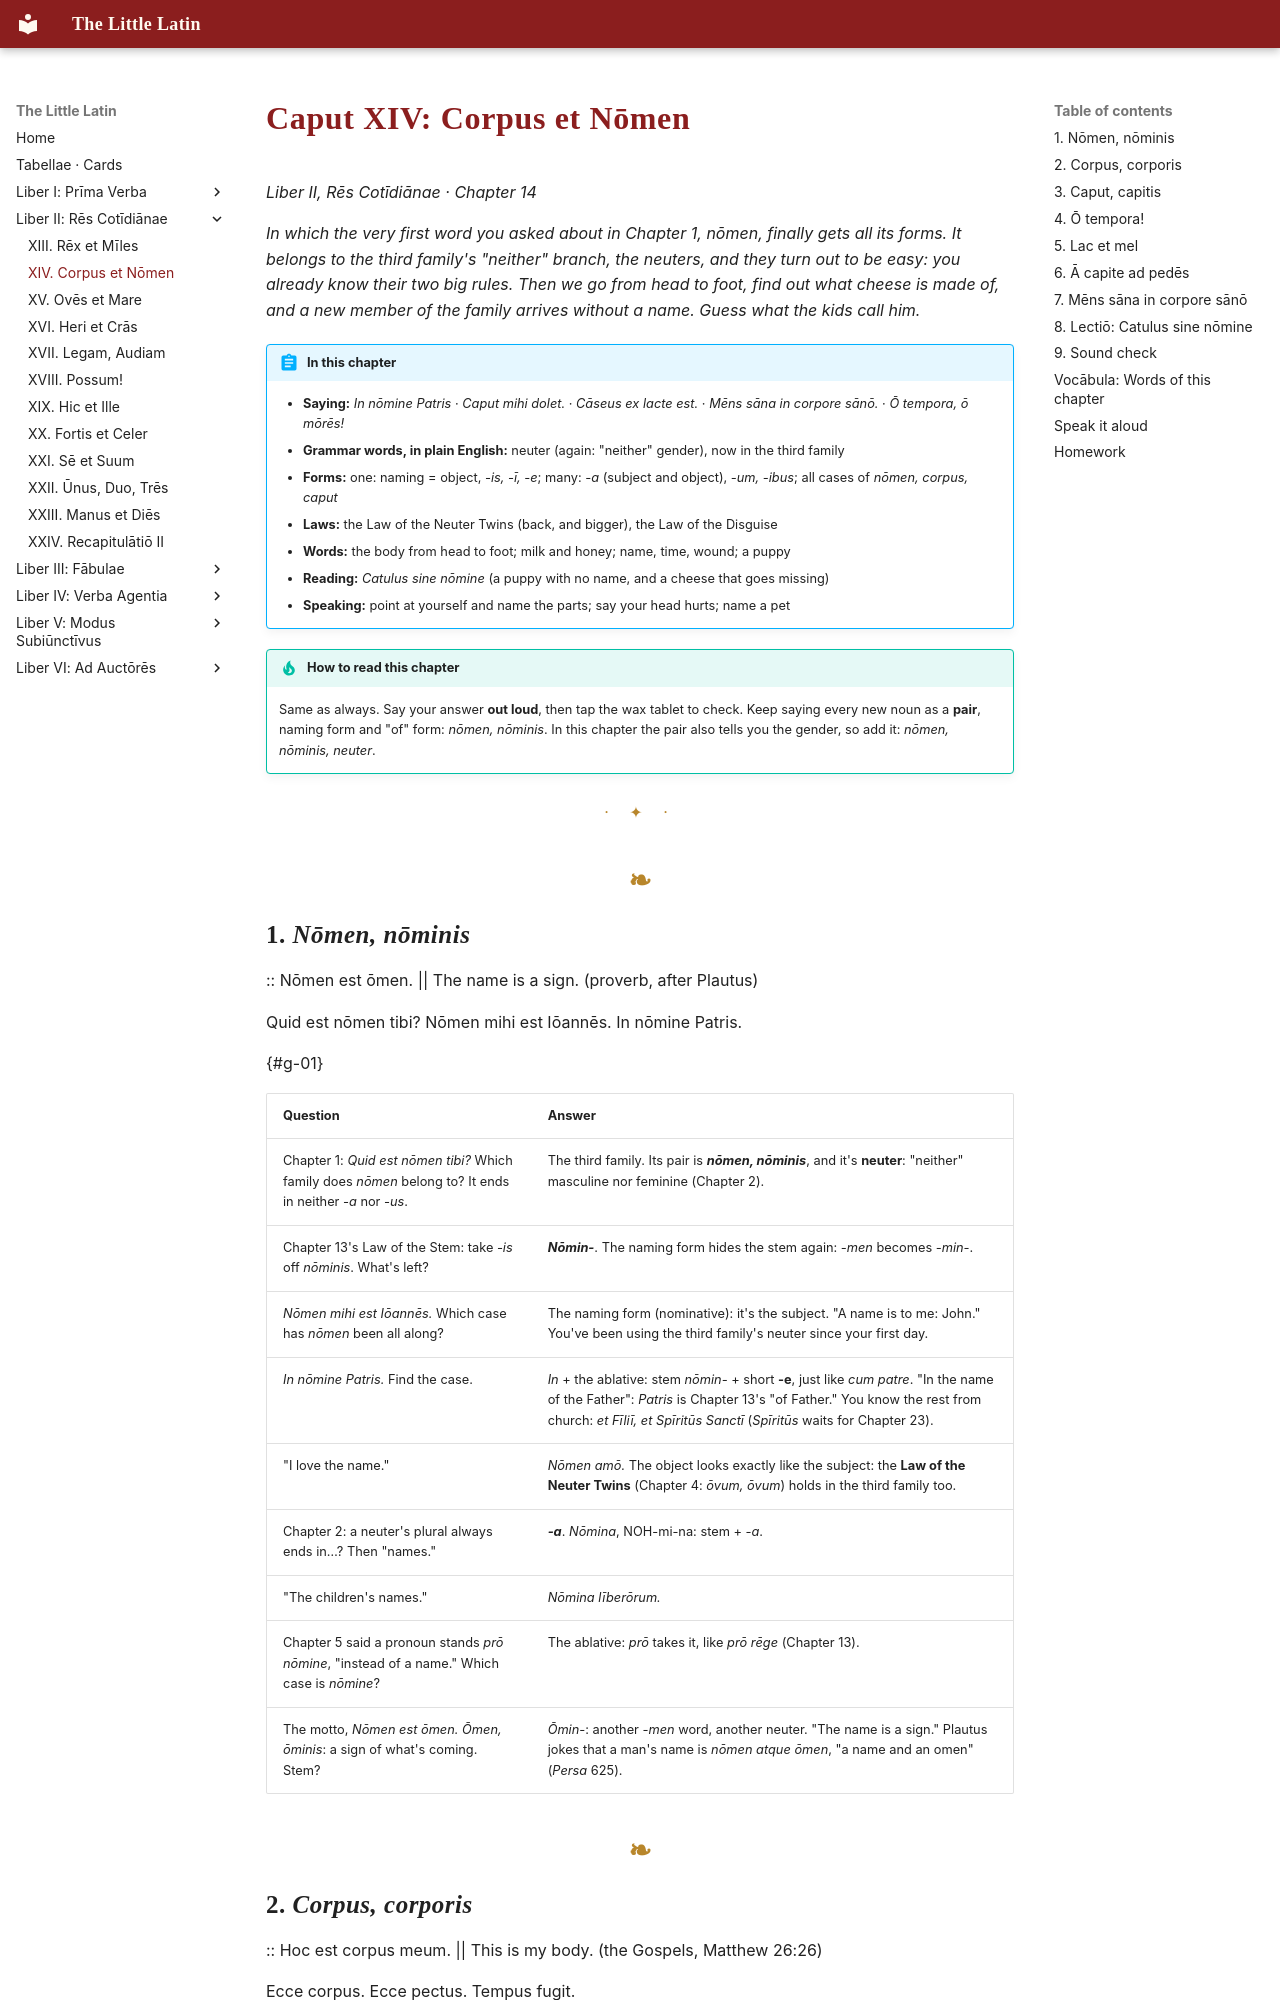

repository: watmin/the-little-latin · page: liber-ii/02-corpus-et-nomen/index.html · generator: mkdocs

# Caput XIV: Corpus et Nōmen

*Liber II, Rēs Cotīdiānae · Chapter 14*

*In which the very first word you asked about in Chapter 1, nōmen, finally gets all its forms. It belongs to the third family's "neither" branch, the neuters, and they turn out to be easy: you already know their two big rules. Then we go from head to foot, find out what cheese is made of, and a new member of the family arrives without a name. Guess what the kids call him.*

!!! abstract "In this chapter"
    - **Saying:** *In nōmine Patris* · *Caput mihi dolet.* · *Cāseus ex lacte est.* · *Mēns sāna in corpore sānō.* · *Ō tempora, ō mōrēs!*
    - **Grammar words, in plain English:** neuter (again: "neither" gender), now in the third family
    - **Forms:** one: naming = object, *-is, -ī, -e*; many: *-a* (subject and object), *-um, -ibus*; all cases of *nōmen, corpus, caput*
    - **Laws:** the Law of the Neuter Twins (back, and bigger), the Law of the Disguise
    - **Words:** the body from head to foot; milk and honey; name, time, wound; a puppy
    - **Reading:** *Catulus sine nōmine* (a puppy with no name, and a cheese that goes missing)
    - **Speaking:** point at yourself and name the parts; say your head hurts; name a pet

!!! tip "How to read this chapter"
    Same as always. Say your answer **out loud**, then tap the wax tablet to check. Keep saying every new noun as a **pair**, naming form and "of" form: *nōmen, nōminis*. In this chapter the pair also tells you the gender, so add it: *nōmen, nōminis, neuter*.

---

## 1. *Nōmen, nōminis*

:: Nōmen est ōmen. || The name is a sign. (proverb, after Plautus)

Quid est nōmen tibi? Nōmen mihi est Iōannēs. In nōmine Patris.

{#g-01}

| Question | Answer |
|---|---|
| Chapter 1: *Quid est nōmen tibi?* Which family does *nōmen* belong to? It ends in neither *-a* nor *-us*. | The third family. Its pair is ***nōmen, nōminis***, and it's **neuter**: "neither" masculine nor feminine (Chapter 2). |
| Chapter 13's Law of the Stem: take *-is* off *nōminis*. What's left? | ***Nōmin-***. The naming form hides the stem again: *-men* becomes *-min-*. |
| *Nōmen mihi est Iōannēs.* Which case has *nōmen* been all along? | The naming form (nominative): it's the subject. "A name is to me: John." You've been using the third family's neuter since your first day. |
| *In nōmine Patris.* Find the case. | *In* + the ablative: stem *nōmin-* + short **-e**, just like *cum patre*. "In the name of the Father": *Patris* is Chapter 13's "of Father." You know the rest from church: *et Fīliī, et Spīritūs Sanctī* (*Spīritūs* waits for Chapter 23). |
| "I love the name." | *Nōmen amō.* The object looks exactly like the subject: the **Law of the Neuter Twins** (Chapter 4: *ōvum, ōvum*) holds in the third family too. |
| Chapter 2: a neuter's plural always ends in…? Then "names." | ***-a***. *Nōmina*, NOH-mi-na: stem + *-a*. |
| "The children's names." | *Nōmina līberōrum.* |
| Chapter 5 said a pronoun stands *prō nōmine*, "instead of a name." Which case is *nōmine*? | The ablative: *prō* takes it, like *prō rēge* (Chapter 13). |
| The motto, *Nōmen est ōmen.* *Ōmen, ōminis*: a sign of what's coming. Stem? | *Ōmin-*: another *-men* word, another neuter. "The name is a sign." Plautus jokes that a man's name is *nōmen atque ōmen*, "a name and an omen" (*Persa* 625). |
